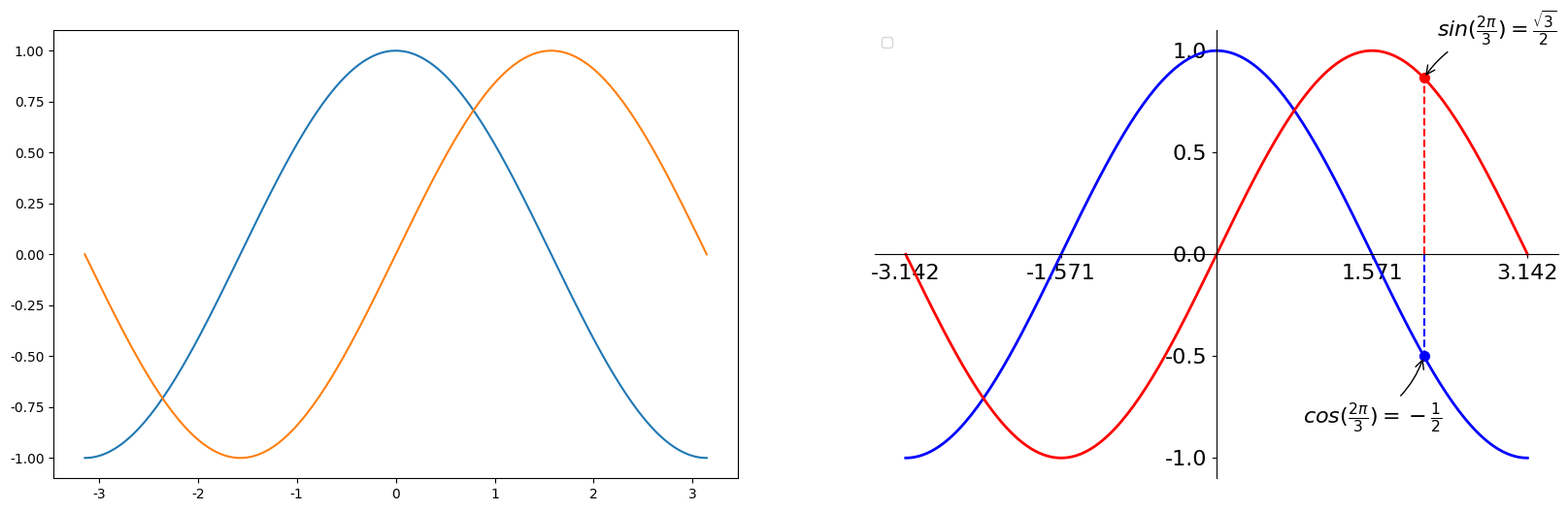
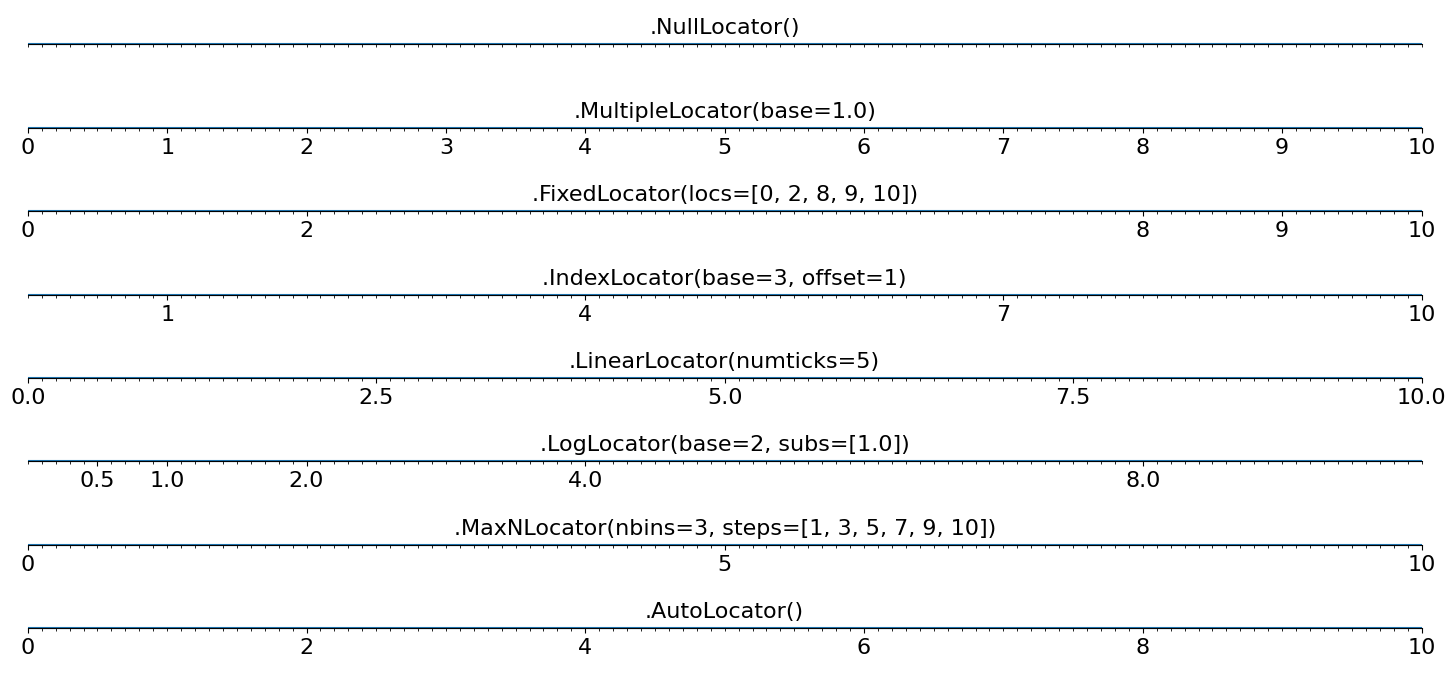
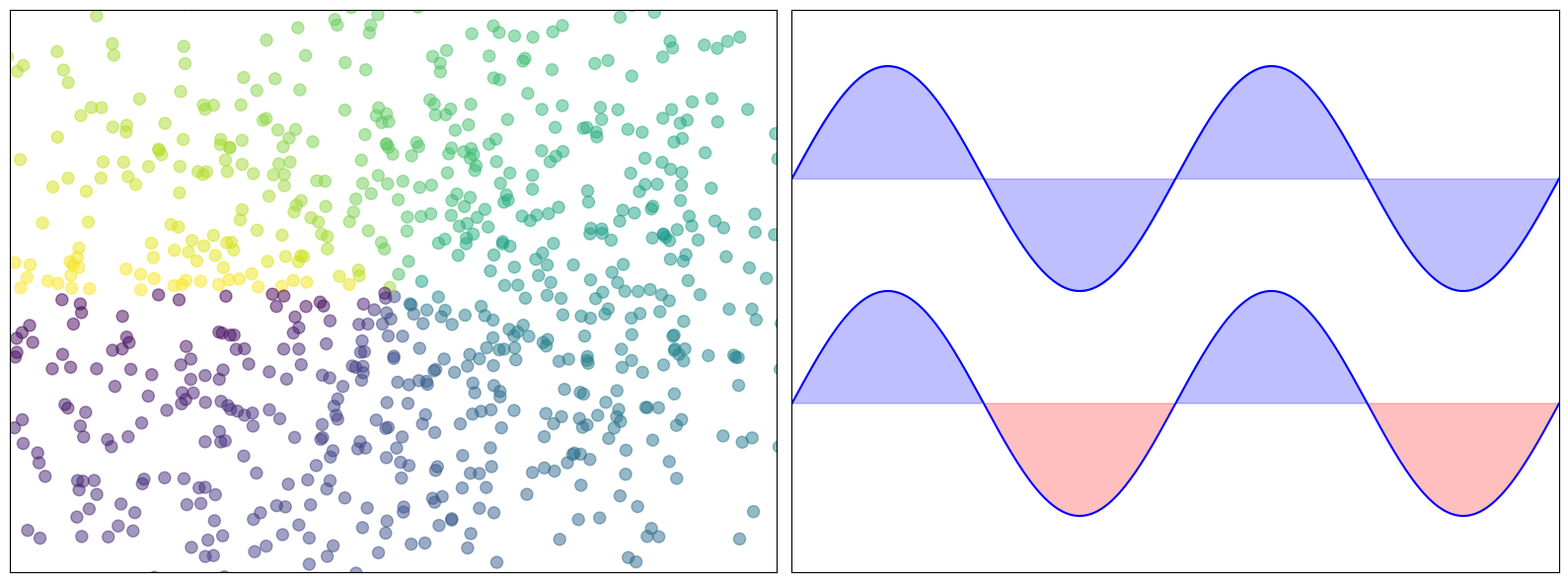
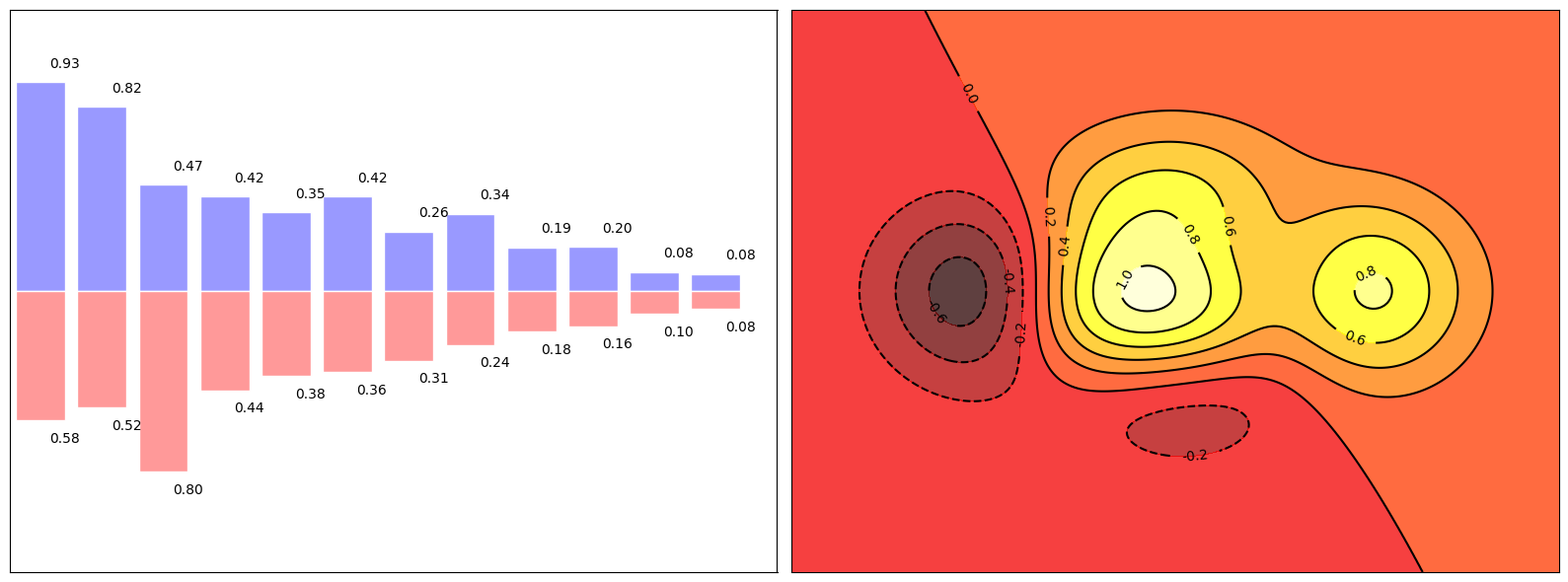
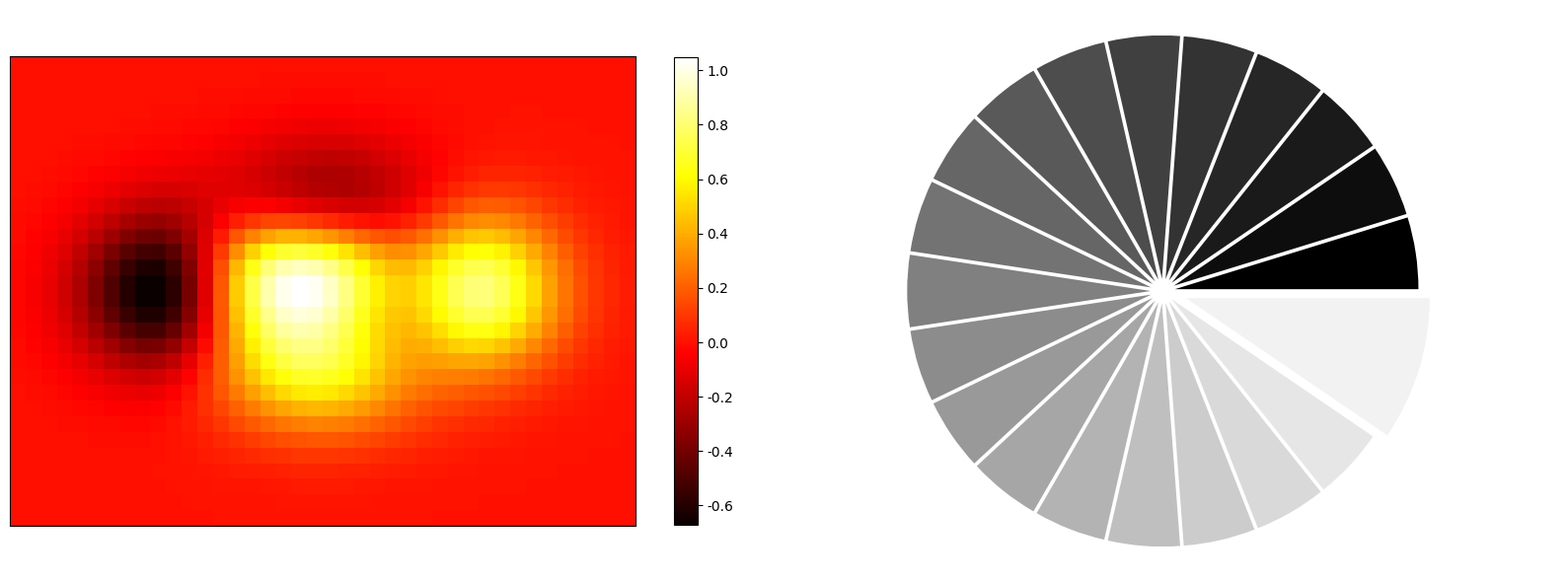
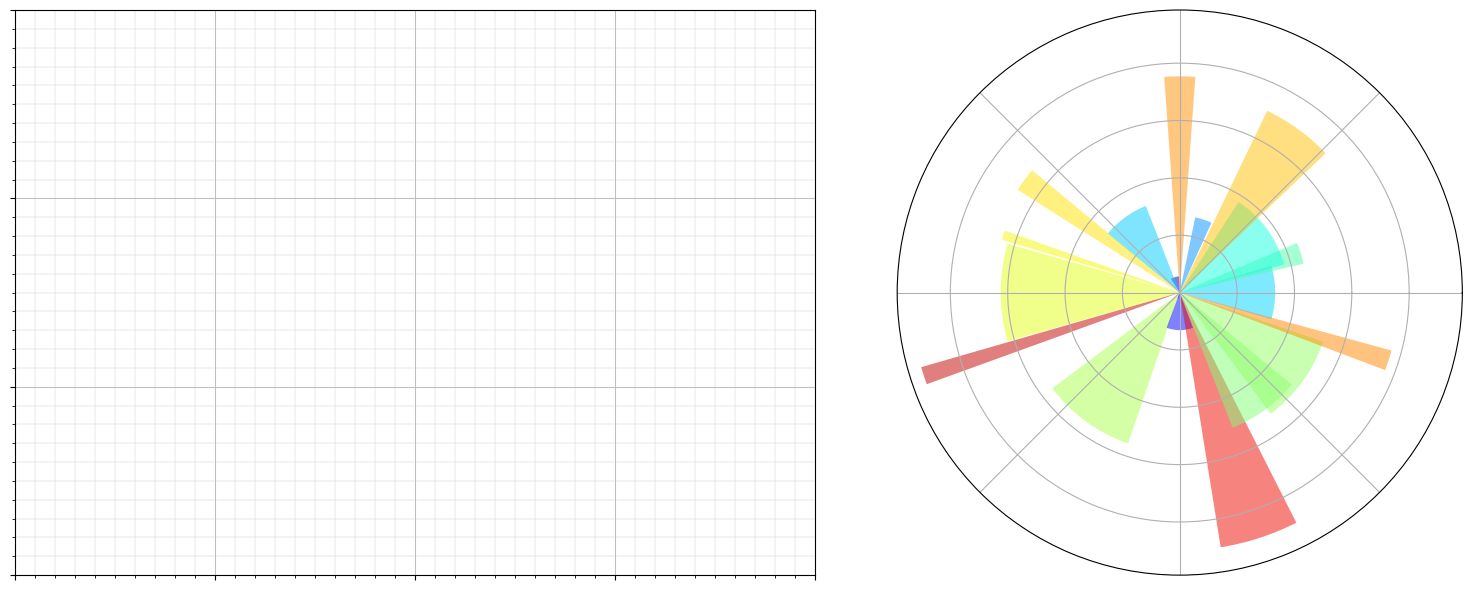

The matplotlib source for these figures, in order:
# 新進測試09

import os
import sys
import math
import random
import numpy as np
import pandas as pd
import matplotlib.pyplot as plt

font_filename = "C:/_git/vcs/_1.data/______test_files1/_font/msch.ttf"
# 設定中文字型及負號正確顯示
# 設定中文字型檔
plt.rcParams["font.sans-serif"] = "Microsoft JhengHei"  # 將字體換成 Microsoft JhengHei
# 設定負號
plt.rcParams["axes.unicode_minus"] = False  # 讓負號可正常顯示

print("------------------------------------------------------------")  # 60個

from matplotlib import pyplot as plt

X = np.linspace(-np.pi, np.pi, 200, endpoint=True)
C, S = np.cos(X), np.sin(X)

plt.figure(figsize=(20, 6), dpi=80)
plt.subplot(1, 2, 1)
# 使用默认设置画出余弦曲线
plt.plot(X, C)
# 使用默认设置画出正弦曲线
plt.plot(X, S)

plt.subplot(1, 2, 2)
# 移动坐标轴边线
# 坐标轴总共有四个连线，我们通过设置透明色隐藏上方和右方的边线
# 通过 set_position() 移动左侧和下侧的边线
# 通过 set_ticks_position() 设置坐标轴的刻度线的显示位置
ax = plt.gca()  # gca 代表当前坐标轴，即 'get current axis'
ax.spines['right'].set_color('none')
ax.spines['top'].set_color('none')
ax.xaxis.set_ticks_position('bottom')
ax.spines['bottom'].set_position(('data',0))
ax.yaxis.set_ticks_position('left')
ax.spines['left'].set_position(('data',0))
# 设置坐标刻度的字体大小，增加半透明背景
for label in ax.get_xticklabels() + ax.get_yticklabels():
    label.set_fontsize(16)
    label.set_bbox(dict(facecolor='white', edgecolor='None', alpha=0.65))
    
# 设置坐标轴的长度
plt.xlim(X.min() * 1.1, X.max() * 1.1)
plt.ylim(C.min() * 1.1, C.max() * 1.1)

# 设置坐标轴的刻度和标签
plt.xticks((-np.pi, -np.pi/2, np.pi/2, np.pi),
          label=(r'$-\pi$', r'$-\pi/2$', r'$+\pi/2$', r'$+\pi$'))
plt.yticks([-1, -0.5, 0, 0.5, 1])


# 画出余弦曲线，并设置线条颜色，宽度，样式
plt.plot(X, C, color="blue", linewidth=2.0, linestyle="-")
# 画出正弦曲线，并设置线条颜色，宽度，样式
plt.plot(X, S, color="red", linewidth=2.0, linestyle="-")

# 在左上角添加铭牌
plt.legend(loc='upper left')

# 在坐标轴上标示相应的点
t = 2 * np.pi / 3
# 画出 cos(t) 所在的点在 X 轴上的位置，即画出 (t, 0) -> (t, cos(t)) 线段，使用虚线
plt.plot([t, t], [0, np.cos(t)], color='blue', linewidth=1.5, linestyle="--")
# 画出标示的坐标点，即在 (t, cos(t)) 处画一个大小为 50 的蓝色点
plt.scatter([t, ], [np.cos(t), ], 50, color='blue')
# 画出标示点的值，即 cos(t) 的值
plt.annotate(r'$cos(\frac{2\pi}{3})=-\frac{1}{2}$',
             xy=(t, np.cos(t)), xycoords='data',
             xytext=(-90, -50), textcoords='offset points', fontsize=16,
             arrowprops=dict(arrowstyle="->", connectionstyle="arc3,rad=.2"))
# 画出 sin(t) 所在的点在 X 轴上的位置，即画出 (t, 0) -> (t, sin(t)) 线段，使用虚线
plt.plot([t, t],[0, np.sin(t)], color='red', linewidth=1.5, linestyle="--")
# 画出标示的坐标点，即在 (t, sin(t)) 处画一个大小为 50 的红色点
plt.scatter([t, ],[np.sin(t), ], 50, color='red')
# 画出标示点的值，即 sin(t) 的值
plt.annotate(r'$sin(\frac{2\pi}{3})=\frac{\sqrt{3}}{2}$',
             xy=(t, np.sin(t)), xycoords='data',
             xytext=(+10, +30), textcoords='offset points', fontsize=16,
             arrowprops=dict(arrowstyle="->", connectionstyle="arc3,rad=.2"))

# 把结果显示在屏幕上
plt.show()

print("------------------------------------------------------------")  # 60個


plt.figure(figsize=(18, 4))
plt.subplot(2, 2, 1)
plt.xticks(())
plt.yticks(())
plt.text(0.5, 0.5, 'subplot(2,2,1)', ha='center', va='center',
        size=20, alpha=.5)

plt.subplot(2, 2, 2)
plt.xticks(())
plt.yticks(())
plt.text(0.5, 0.5, 'subplot(2,2,2)', ha='center', va='center',
        size=20, alpha=.5)

plt.subplot(2, 2, 3)
plt.xticks(())
plt.yticks(())

plt.text(0.5, 0.5, 'subplot(2,2,3)', ha='center', va='center',
        size=20, alpha=.5)

plt.subplot(2, 2, 4)
plt.xticks(())
plt.yticks(())
plt.text(0.5, 0.5, 'subplot(2,2,4)', ha='center', va='center',
        size=20, alpha=.5)

plt.tight_layout()
plt.show()

print("------------------------------------------------------------")  # 60個

import matplotlib.gridspec as gridspec

plt.figure(figsize=(18, 4))
G = gridspec.GridSpec(3, 3)

axes_1 = plt.subplot(G[0, :])
plt.xticks(())
plt.yticks(())
plt.text(0.5, 0.5, 'Axes 1', ha='center', va='center', size=24, alpha=.5)

axes_2 = plt.subplot(G[1:, 0])
plt.xticks(())
plt.yticks(())
plt.text(0.5, 0.5, 'Axes 2', ha='center', va='center', size=24, alpha=.5)

axes_3 = plt.subplot(G[1:, -1])
plt.xticks(())
plt.yticks(())
plt.text(0.5, 0.5, 'Axes 3', ha='center', va='center', size=24, alpha=.5)

axes_4 = plt.subplot(G[1, -2])
plt.xticks(())
plt.yticks(())
plt.text(0.5, 0.5, 'Axes 4', ha='center', va='center', size=24, alpha=.5)

axes_5 = plt.subplot(G[-1, -2])
plt.xticks(())
plt.yticks(())
plt.text(0.5, 0.5, 'Axes 5', ha='center', va='center', size=24, alpha=.5)

plt.tight_layout()
plt.show()


print("------------------------------------------------------------")  # 60個


plt.figure(figsize=(18, 4))

plt.axes([.1, .1, .8, .8])
plt.xticks(())
plt.yticks(())
plt.text(.2, .5, 'axes([0.1, 0.1, .8, .8])', ha='center', va='center',
        size=20, alpha=.5)

plt.axes([.5, .5, .3, .3])
plt.xticks(())
plt.yticks(())
plt.text(.5, .5, 'axes([.5, .5, .3, .3])', ha='center', va='center',
        size=16, alpha=.5)

plt.show()


print("------------------------------------------------------------")  # 60個

def tickline():
    plt.xlim(0, 10), plt.ylim(-1, 1), plt.yticks([])
    ax = plt.gca()
    ax.spines['right'].set_color('none')
    ax.spines['left'].set_color('none')
    ax.spines['top'].set_color('none')
    ax.xaxis.set_ticks_position('bottom')
    ax.spines['bottom'].set_position(('data',0))
    ax.yaxis.set_ticks_position('none')
    ax.xaxis.set_minor_locator(plt.MultipleLocator(0.1))
    for label in ax.get_xticklabels() + ax.get_yticklabels():
        label.set_fontsize(16)
    ax.plot(np.arange(11), np.zeros(11))
    return ax

locators = [
                'plt.NullLocator()',
                'plt.MultipleLocator(base=1.0)',
                'plt.FixedLocator(locs=[0, 2, 8, 9, 10])',
                'plt.IndexLocator(base=3, offset=1)',
                'plt.LinearLocator(numticks=5)',
                'plt.LogLocator(base=2, subs=[1.0])',
                'plt.MaxNLocator(nbins=3, steps=[1, 3, 5, 7, 9, 10])',
                'plt.AutoLocator()',
            ]

n_locators = len(locators)

size = 1024, 60 * n_locators
dpi = 72.0
figsize = size[0] / float(dpi), size[1] / float(dpi)
fig = plt.figure(figsize=figsize, dpi=dpi)
fig.patch.set_alpha(0)


for i, locator in enumerate(locators):
    plt.subplot(n_locators, 1, i + 1)
    ax = tickline()
    ax.xaxis.set_major_locator(eval(locator))
    plt.text(5, 0.3, locator[3:], ha='center', size=16)

plt.subplots_adjust(bottom=.01, top=.99, left=.01, right=.99)
plt.show()

print("------------------------------------------------------------")  # 60個

from matplotlib import pyplot as plt

def plt_scatter():
    n = 1024
    X = np.random.normal(0, 1, n)
    Y = np.random.normal(0, 1, n)
    T = np.arctan2(Y, X)

    plt.subplot(1, 2, 1)
    plt.scatter(X, Y, s=75, c=T, alpha=.5)

    plt.xlim(-1.5, 1.5)
    plt.xticks(())
    plt.ylim(-1.5, 1.5)
    plt.yticks(())

def plt_fill_between():
    n = 256
    X = np.linspace(-np.pi, np.pi, n, endpoint=True)
    Y = np.sin(2 * X)

    plt.subplot(1, 2, 2)

    plt.plot(X, Y + 1, color='blue', alpha=1.00)
    plt.fill_between(X, 1, Y + 1, color='blue', alpha=.25)

    plt.plot(X, Y - 1, color='blue', alpha=1.00)
    plt.fill_between(X, -1, Y - 1, (Y - 1) > -1, color='blue', alpha=.25)
    plt.fill_between(X, -1, Y - 1, (Y - 1) < -1, color='red',  alpha=.25)

    plt.xlim(-np.pi, np.pi)
    plt.xticks(())
    plt.ylim(-2.5, 2.5)
    plt.yticks(())

plt.figure(figsize=(16, 6))
plt_scatter()
plt_fill_between()
plt.tight_layout()
plt.show()


print("------------------------------------------------------------")  # 60個

def plt_bar():
    n = 12
    X = np.arange(n)
    Y1 = (1 - X / float(n)) * np.random.uniform(0.5, 1.0, n)
    Y2 = (1 - X / float(n)) * np.random.uniform(0.5, 1.0, n)

    plt.subplot(1, 2, 1)
    plt.bar(X, +Y1, facecolor='#9999ff', edgecolor='white')
    plt.bar(X, -Y2, facecolor='#ff9999', edgecolor='white')

    for x, y in zip(X, Y1):
        plt.text(x + 0.4, y + 0.05, '%.2f' % y, ha='center', va= 'bottom')

    for x, y in zip(X, Y2):
        plt.text(x + 0.4, -y - 0.05, '%.2f' % y, ha='center', va= 'top')

    plt.xlim(-.5, n)
    plt.xticks(())
    plt.ylim(-1.25, 1.25)
    plt.yticks(())

def plt_contour():
    def f(x,y):
        return (1 - x / 2 + x**5 + y**3) * np.exp(-x**2 -y**2)

    n = 256
    x = np.linspace(-3, 3, n)
    y = np.linspace(-3, 3, n)
    X,Y = np.meshgrid(x, y)

    plt.subplot(1, 2, 2)

    plt.contourf(X, Y, f(X, Y), 8, alpha=.75, cmap=plt.cm.hot)
    C = plt.contour(X, Y, f(X, Y), 8, colors='black', linewidth=.5)
    plt.clabel(C, inline=1, fontsize=10)

    plt.xticks(())
    plt.yticks(())
    
plt.figure(figsize=(16, 6))
plt_bar()
plt_contour()
plt.tight_layout()
plt.show()


print("------------------------------------------------------------")  # 60個


def plt_imshow():
    def f(x, y):
        return (1 - x / 2 + x ** 5 + y ** 3) * np.exp(-x ** 2 - y ** 2)

    plt.subplot(1, 2, 1)
    n = 10
    x = np.linspace(-3, 3, 4 * n)
    y = np.linspace(-3, 3, 3 * n)
    X, Y = np.meshgrid(x, y)
    #plt.imshow(f(X, Y), cmap='hot', origin='low')
    plt.imshow(f(X, Y), cmap='hot')
    plt.colorbar(shrink=.83)

    plt.xticks(())
    plt.yticks(())
    
def plt_pie():
    plt.subplot(1, 2, 2)
    n = 20
    Z = np.ones(n)
    Z[-1] *= 2
    
    plt.pie(Z, explode=Z*.05, colors = ['%f' % (i/float(n)) for i in range(n)])
    plt.axis('equal')
    plt.xticks(())
    plt.yticks()
    
plt.figure(figsize=(16, 6))
plt_imshow()
plt_pie()
plt.tight_layout()
plt.show()

print("------------------------------------------------------------")  # 60個


def plt_grid():
    ax = plt.subplot(1, 2, 1)
    
    ax.set_xlim(0,4)
    ax.set_ylim(0,3)
    ax.xaxis.set_major_locator(plt.MultipleLocator(1.0))
    ax.xaxis.set_minor_locator(plt.MultipleLocator(0.1))
    ax.yaxis.set_major_locator(plt.MultipleLocator(1.0))
    ax.yaxis.set_minor_locator(plt.MultipleLocator(0.1))
    ax.grid(which='major', axis='x', linewidth=0.75, linestyle='-', color='0.75')
    ax.grid(which='minor', axis='x', linewidth=0.25, linestyle='-', color='0.75')
    ax.grid(which='major', axis='y', linewidth=0.75, linestyle='-', color='0.75')
    ax.grid(which='minor', axis='y', linewidth=0.25, linestyle='-', color='0.75')
    ax.set_xticklabels([])
    ax.set_yticklabels([])
    
def plt_polar():
    ax = plt.subplot(1, 2, 2, polar=True)
    
    N = 20
    theta = np.arange(0.0, 2 * np.pi, 2 * np.pi / N)
    radii = 10 * np.random.rand(N)
    width = np.pi / 4 * np.random.rand(N)
    bars = plt.bar(theta, radii, width=width, bottom=0.0)

    for r,bar in zip(radii, bars):
        bar.set_facecolor(plt.cm.jet(r/10.))
        bar.set_alpha(0.5)

    ax.set_xticklabels([])
    ax.set_yticklabels([])
    
plt.figure(figsize=(16, 6))
plt_grid()
plt_polar()
plt.tight_layout()
plt.show()

print("------------------------------------------------------------")  # 60個
